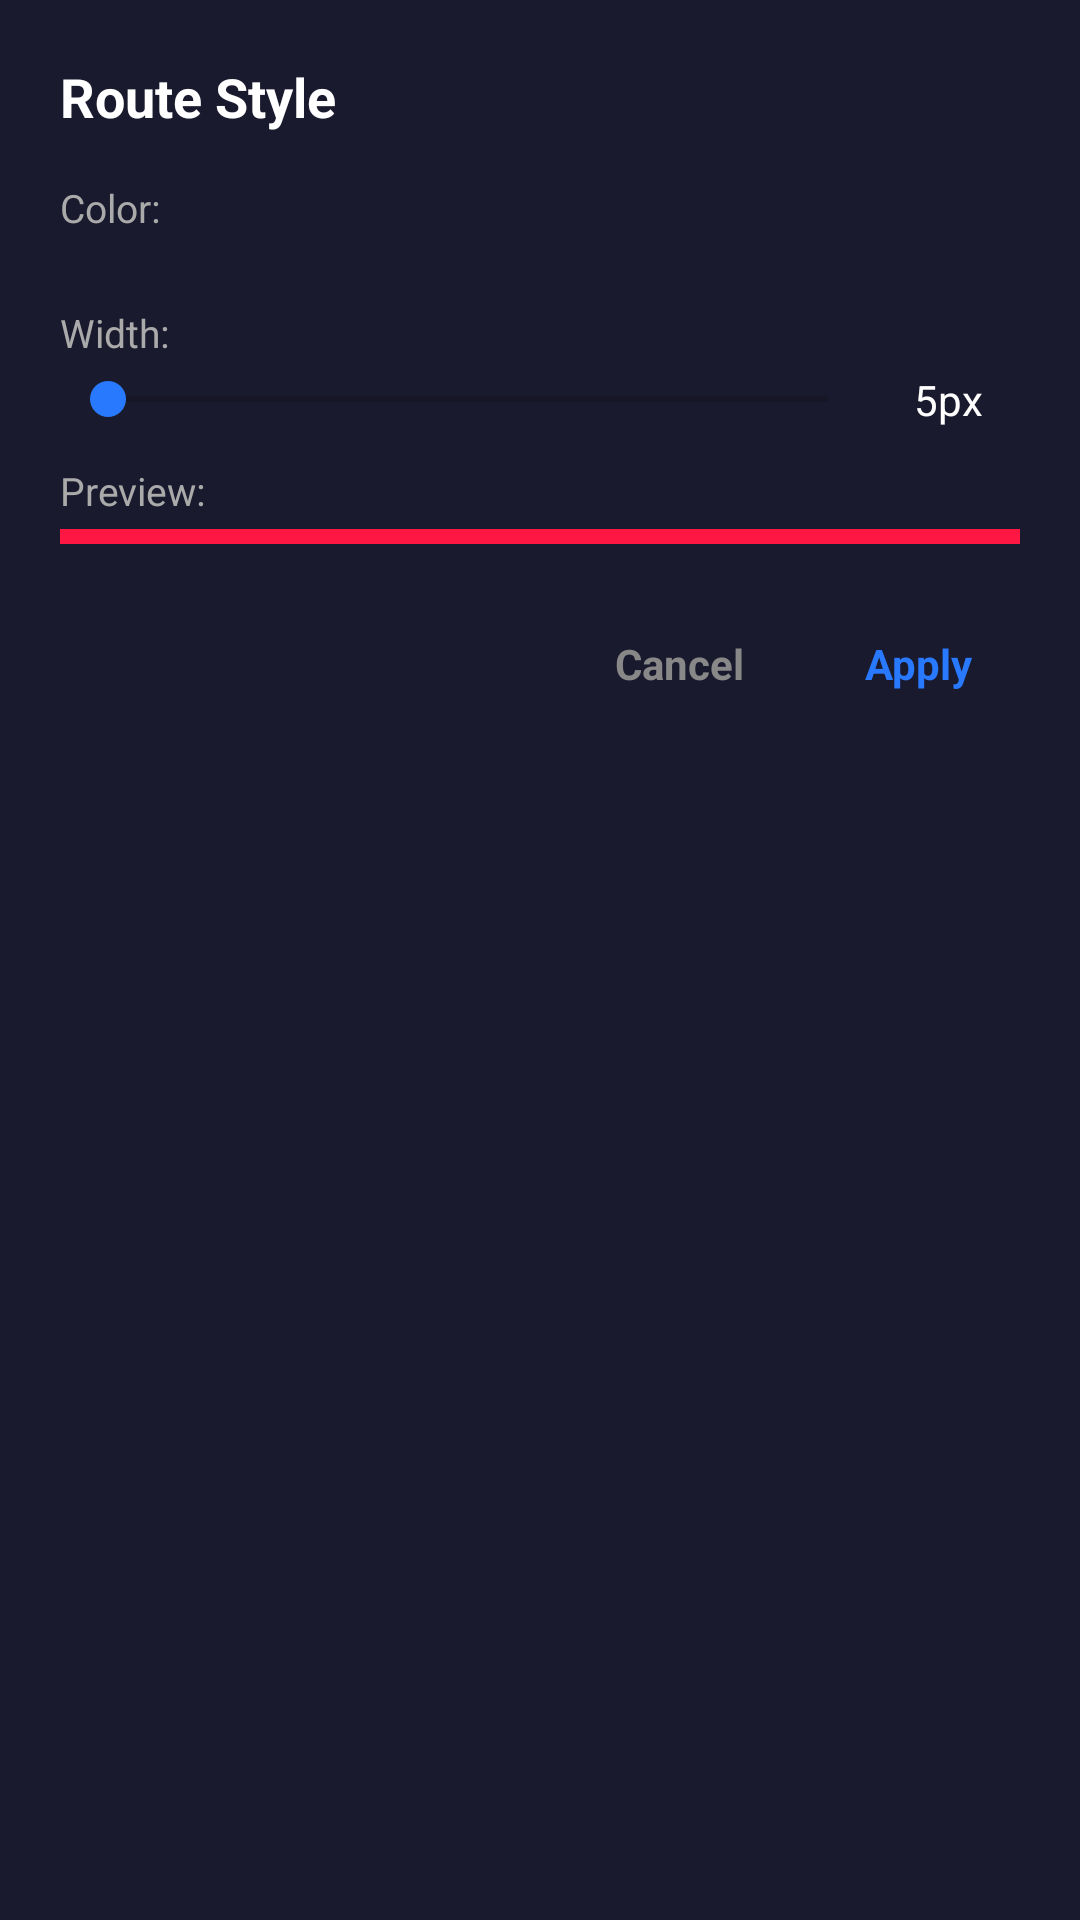

The Android layout XML behind this screen, and the referenced resources:
<!-- AndroidManifest.xml: application theme Theme.KoveMirror -->
<!-- res/layout/dialog_route_style.xml -->
<?xml version="1.0" encoding="utf-8"?>
<LinearLayout xmlns:android="http://schemas.android.com/apk/res/android"
    android:layout_width="300dp"
    android:layout_height="wrap_content"
    android:orientation="vertical"
    android:background="#1A1A2E"
    android:padding="20dp"
    android:elevation="8dp">

    
    <TextView
        android:layout_width="match_parent"
        android:layout_height="wrap_content"
        android:text="@string/map_route_style_title"
        android:textColor="#FFFFFF"
        android:textSize="18sp"
        android:textStyle="bold"
        android:layout_marginBottom="16dp" />

    
    <TextView
        android:layout_width="match_parent"
        android:layout_height="wrap_content"
        android:text="@string/map_route_color"
        android:textColor="#AAAAAA"
        android:textSize="13sp"
        android:layout_marginBottom="8dp" />

    <LinearLayout
        android:id="@+id/colorGrid"
        android:layout_width="match_parent"
        android:layout_height="wrap_content"
        android:orientation="vertical"
        android:layout_marginBottom="16dp" />

    
    <TextView
        android:layout_width="match_parent"
        android:layout_height="wrap_content"
        android:text="@string/map_route_width"
        android:textColor="#AAAAAA"
        android:textSize="13sp"
        android:layout_marginBottom="4dp" />

    <LinearLayout
        android:layout_width="match_parent"
        android:layout_height="wrap_content"
        android:orientation="horizontal"
        android:gravity="center_vertical"
        android:layout_marginBottom="12dp">

        <SeekBar
            android:id="@+id/seekWidth"
            android:layout_width="0dp"
            android:layout_height="wrap_content"
            android:layout_weight="1"
            android:progressTint="#2979FF"
            android:thumbTint="#2979FF" />

        <TextView
            android:id="@+id/tvWidthValue"
            android:layout_width="48dp"
            android:layout_height="wrap_content"
            android:textColor="#FFFFFF"
            android:textSize="14sp"
            android:gravity="center"
            android:text="5px" />
    </LinearLayout>

    
    <TextView
        android:layout_width="match_parent"
        android:layout_height="wrap_content"
        android:text="@string/map_route_preview"
        android:textColor="#AAAAAA"
        android:textSize="13sp"
        android:layout_marginBottom="4dp" />

    <View
        android:id="@+id/previewLine"
        android:layout_width="match_parent"
        android:layout_height="5dp"
        android:background="#FF1744"
        android:layout_marginBottom="20dp" />

    
    <LinearLayout
        android:layout_width="match_parent"
        android:layout_height="wrap_content"
        android:orientation="horizontal"
        android:gravity="end">

        <TextView
            android:id="@+id/btnCancel"
            android:layout_width="wrap_content"
            android:layout_height="40dp"
            android:gravity="center"
            android:paddingStart="16dp"
            android:paddingEnd="16dp"
            android:text="@string/map_btn_cancel"
            android:textColor="#888888"
            android:textSize="14sp"
            android:textStyle="bold" />

        <TextView
            android:id="@+id/btnApply"
            android:layout_width="wrap_content"
            android:layout_height="40dp"
            android:gravity="center"
            android:paddingStart="16dp"
            android:paddingEnd="16dp"
            android:text="@string/map_btn_apply"
            android:textColor="#2979FF"
            android:textSize="14sp"
            android:textStyle="bold"
            android:layout_marginStart="8dp" />
    </LinearLayout>

</LinearLayout>
<!-- resources referenced by this layout -->
<resources>
  <string name="map_btn_apply">Apply</string>
  <string name="map_btn_cancel">Cancel</string>
  <string name="map_route_color">Color:</string>
  <string name="map_route_preview">Preview:</string>
  <string name="map_route_style_title">Route Style</string>
  <string name="map_route_width">Width:</string>
  <style name="Theme.KoveMirror" parent="Theme.MaterialComponents.DayNight.NoActionBar">
          <item name="colorPrimary">#4CAF50</item>
          <item name="colorPrimaryVariant">#2E7D32</item>
          <item name="colorOnPrimary">#FFFFFF</item>
          <item name="colorSecondary">#29B6F6</item>
          <item name="android:windowBackground">#0D0D0D</item>
          <item name="android:statusBarColor">#1A1A2E</item>
      </style>
</resources>
